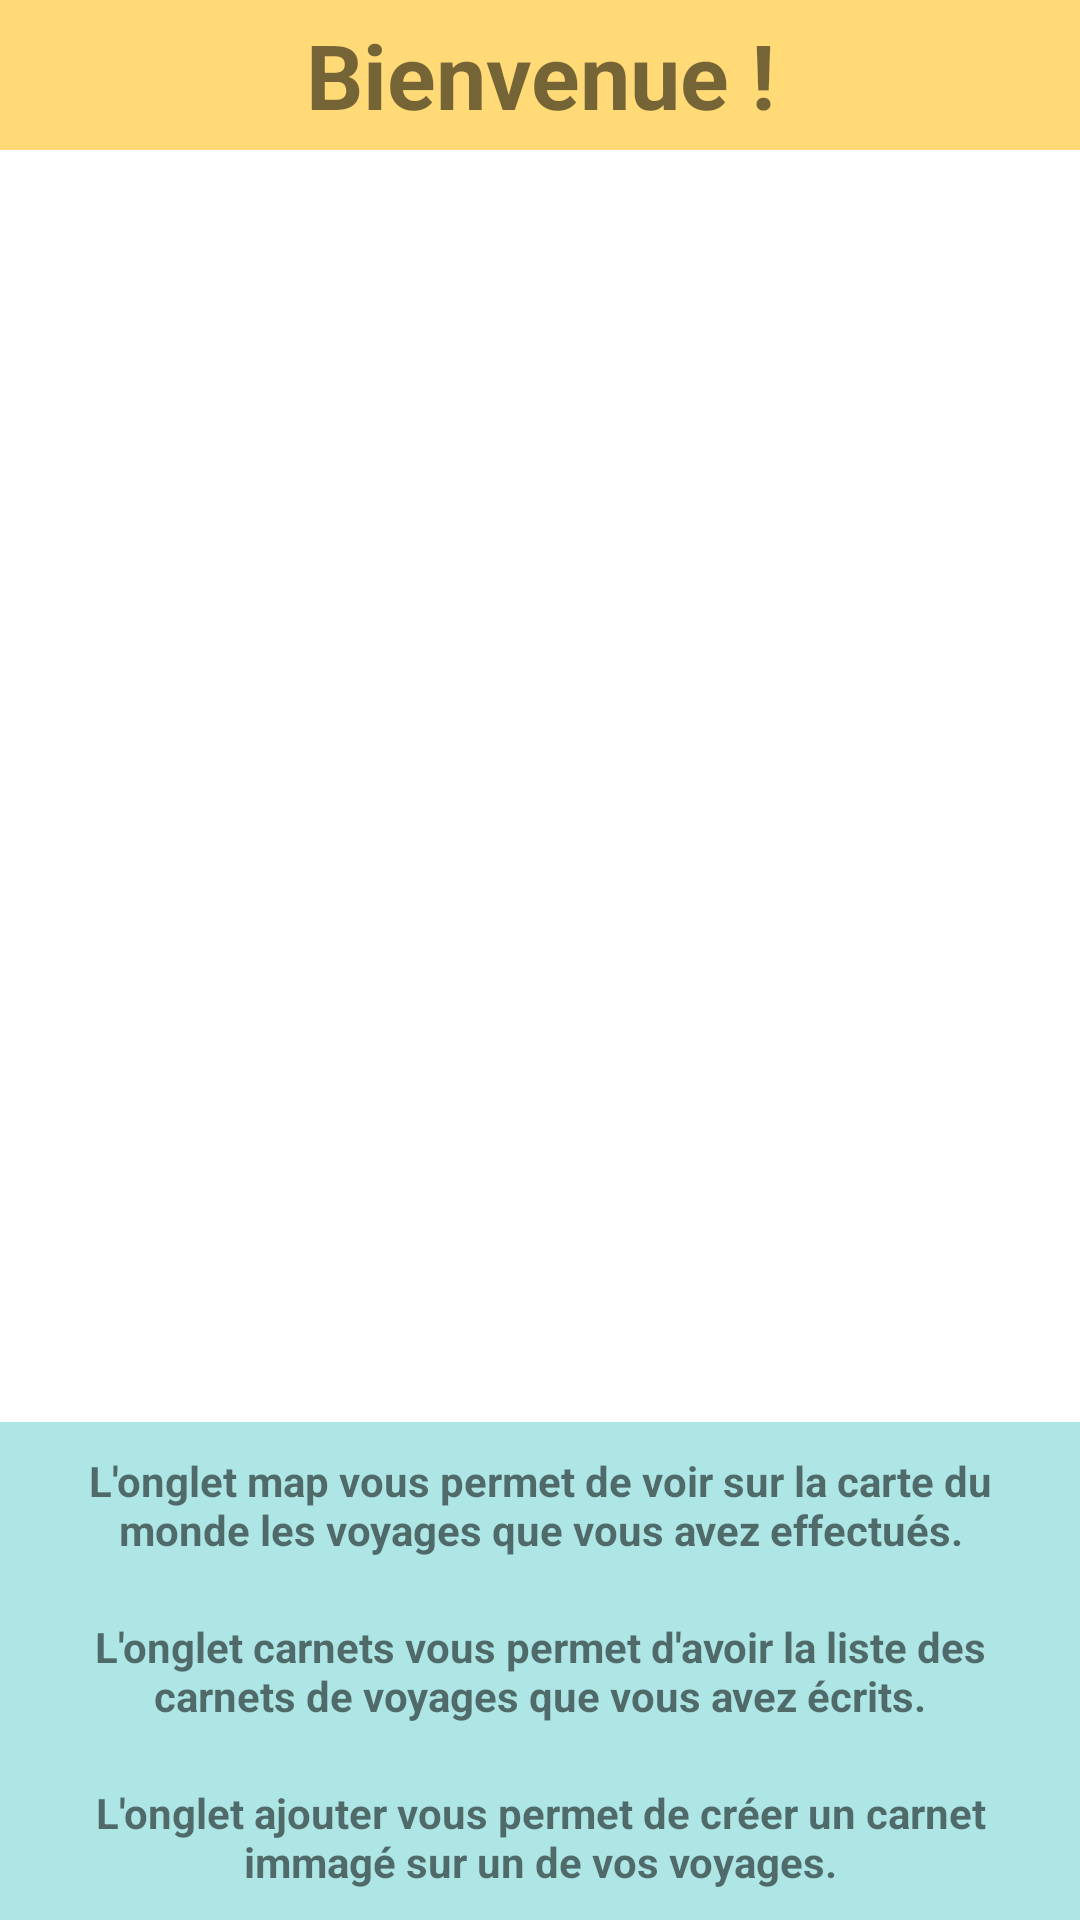

Layout XML and referenced resources for this Android screen:
<!-- AndroidManifest.xml: application theme Theme.CarnetVoyage -->
<!-- res/layout/home.xml -->
<?xml version="1.0" encoding="utf-8"?>
<androidx.constraintlayout.widget.ConstraintLayout xmlns:android="http://schemas.android.com/apk/res/android"
    xmlns:app="http://schemas.android.com/apk/res-auto"
    xmlns:tools="http://schemas.android.com/tools"
    android:layout_width="match_parent"
    android:layout_height="match_parent">


    <TextView
        android:id="@+id/welcome"
        android:layout_width="0dp"
        android:layout_height="50dp"
        android:background="@color/jaune_pastel"
        android:gravity="center"
        android:text="@string/welcome_home"
        android:textSize="30sp"
        android:textStyle="bold"
        app:layout_constraintBottom_toTopOf="@+id/imageView"
        app:layout_constraintEnd_toEndOf="parent"
        app:layout_constraintStart_toStartOf="parent"
        app:layout_constraintTop_toTopOf="parent" />

    <ImageView
        android:id="@+id/imageView"
        android:layout_width="0dp"
        android:layout_height="0dp"
        android:scaleType="center"
        android:src="@drawable/home_image"
        app:layout_constraintBottom_toTopOf="@+id/tv1_home"
        app:layout_constraintEnd_toEndOf="parent"
        app:layout_constraintStart_toStartOf="parent"
        app:layout_constraintTop_toBottomOf="@+id/welcome" />

    <TextView
        style=""
        android:id="@+id/tv1_home"
        android:layout_width="0dp"
        android:layout_height="wrap_content"
        android:background="@color/bleu_pastel"
        android:gravity="center"
        android:text="@string/text1_home"
        android:textStyle="bold"
        android:padding="10dp"
        app:layout_constraintBottom_toTopOf="@+id/tv2_home"
        app:layout_constraintEnd_toEndOf="parent"
        app:layout_constraintStart_toStartOf="parent"
        app:layout_constraintTop_toBottomOf="@+id/imageView" />

    <TextView
        android:id="@+id/tv2_home"
        android:layout_width="0dp"
        android:layout_height="wrap_content"
        android:background="@color/bleu_pastel"
        android:gravity="center"
        android:text="@string/text2_home"
        android:textStyle="bold"
        android:padding="10dp"
        app:layout_constraintBottom_toTopOf="@+id/tv3_home"
        app:layout_constraintEnd_toEndOf="parent"
        app:layout_constraintStart_toStartOf="parent" />

    <TextView
        android:id="@+id/tv3_home"
        android:layout_width="0dp"
        android:layout_height="wrap_content"
        android:background="@color/bleu_pastel"
        android:gravity="center"
        android:text="@string/text3_home"
        android:textStyle="bold"
        android:padding="10dp"
        app:layout_constraintBottom_toBottomOf="parent"
        app:layout_constraintEnd_toEndOf="parent"
        app:layout_constraintStart_toStartOf="parent" />

</androidx.constraintlayout.widget.ConstraintLayout>
<!-- resources referenced by this layout -->
<resources>
  <color name="bleu_pastel">#AEE6E6</color>
  <color name="jaune_pastel">#FFDA77</color>
  <string name="text1_home">L\'onglet map vous permet de voir sur la carte du monde les voyages que vous avez effectués.</string>
  <string name="text2_home">L\'onglet carnets vous permet d\'avoir la liste des carnets de voyages que vous avez écrits.</string>
  <string name="text3_home">L\'onglet ajouter vous permet de créer un carnet immagé sur un de vos voyages.</string>
  <string name="welcome_home">Bienvenue !</string>
  <style name="Theme.CarnetVoyage" parent="Theme.MaterialComponents.DayNight.DarkActionBar">
          
          <item name="colorPrimary">@color/main_orange_pastel</item>
          <item name="colorPrimaryVariant">@color/main_jaune_pastel</item>
          <item name="colorOnPrimary">@color/white</item>
          
          <item name="colorSecondary">@color/main_bleu_pastel</item>
          <item name="colorSecondaryVariant">@color/teal_700</item>
          <item name="colorOnSecondary">@color/black</item>
          
          <item name="android:statusBarColor" tools:targetApi="l">?attr/colorPrimary</item>
          
      </style>
  <color name="main_orange_pastel">#FFA45B</color>
  <color name="main_jaune_pastel">#FFDA77</color>
  <color name="white">#FFFFFFFF</color>
  <color name="main_bleu_pastel">#AEE6E6</color>
  <color name="teal_700">#FF018786</color>
  <color name="black">#FF000000</color>
</resources>
